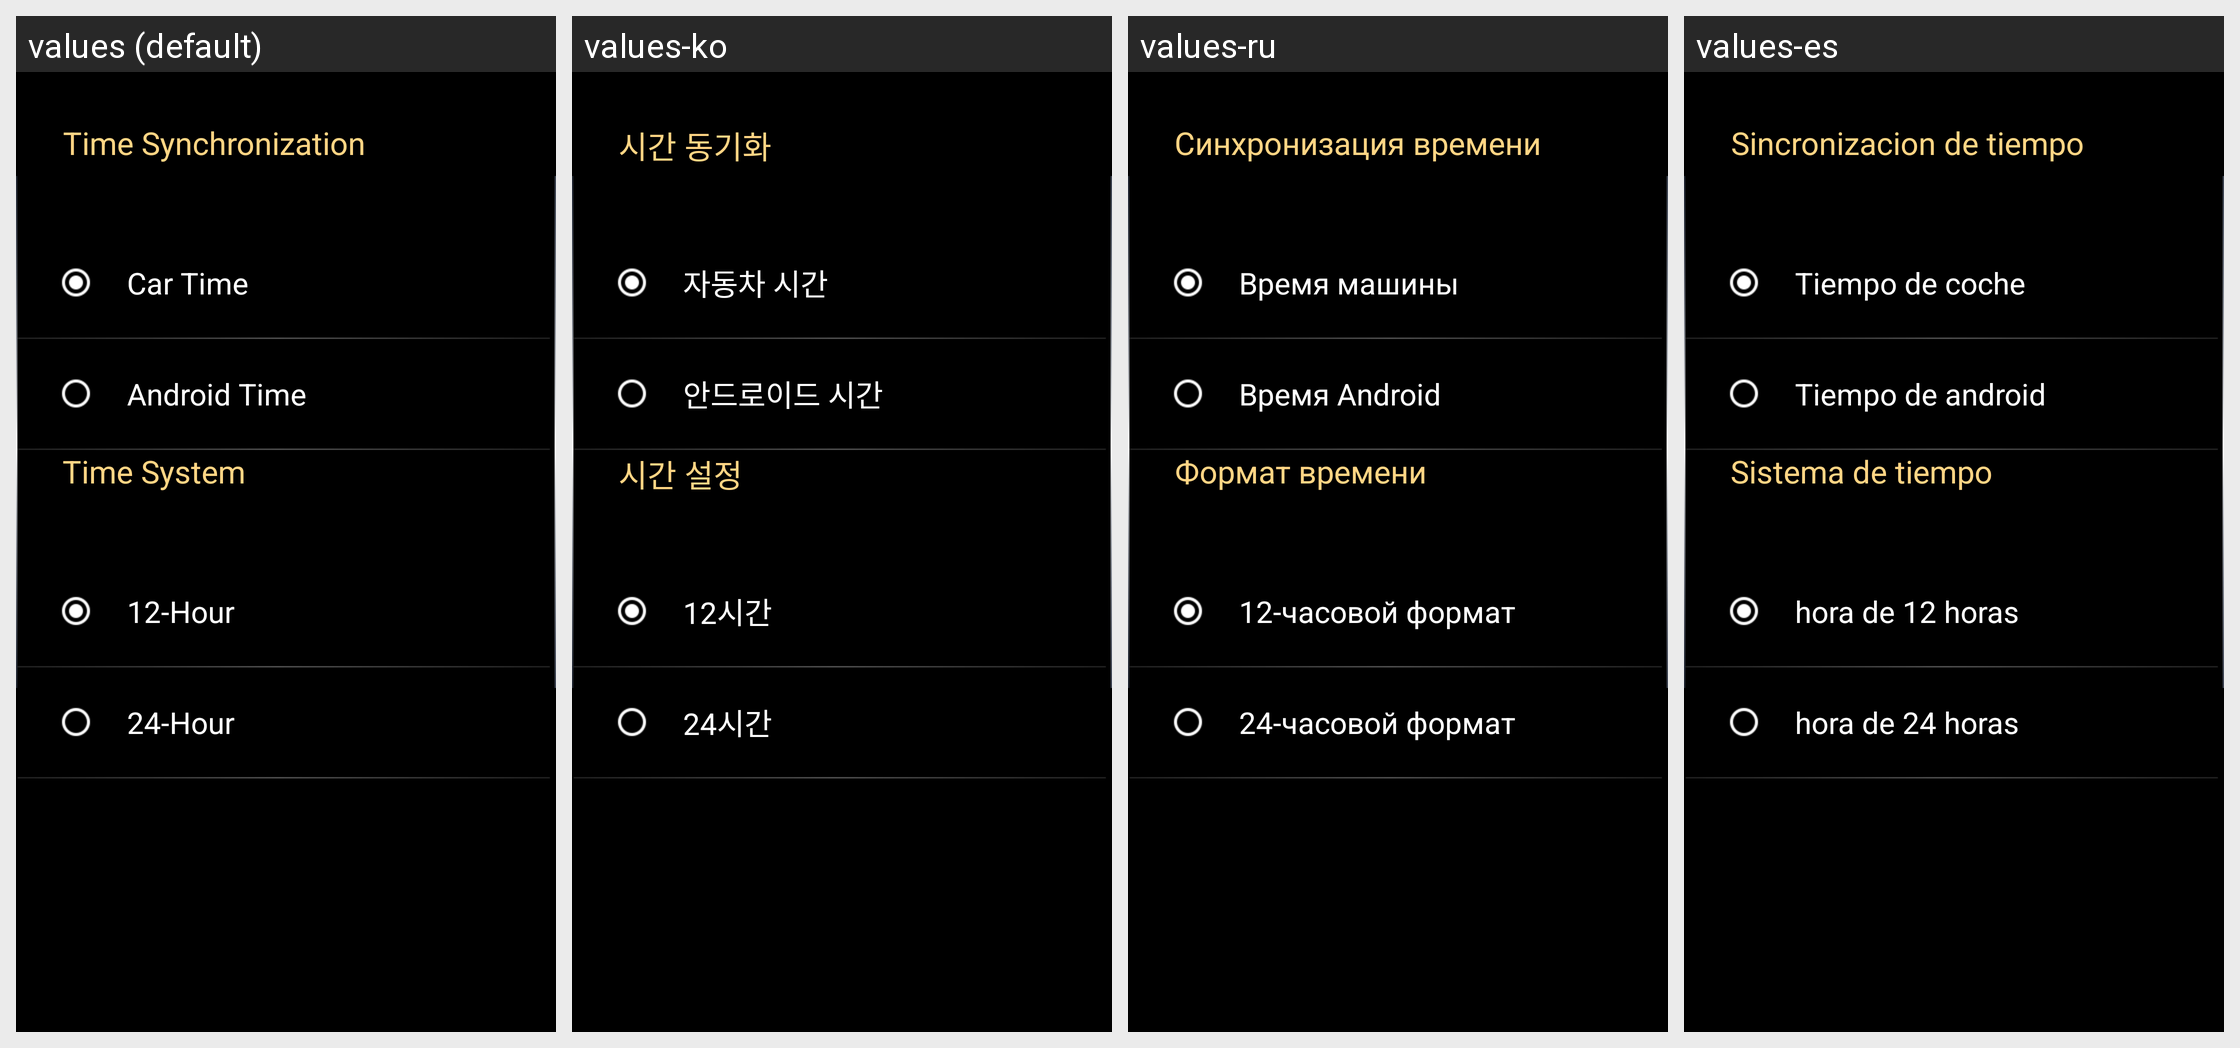

Strings drawn on this Android screen and how each of the app's shown locales translates them:
Android screen res/layout/bmw_id9_settings_system_time_layout.xml rendered under 4 locales, left to right: values (default), values-ko, values-ru, values-es. Device: Nexus 5 (rendered at 1080×1920; each locale shown at half size, 540×960, under a caption strip naming it); theme AppTheme.
Other locales in the repository, not shown: values-ar, values-cs, values-de, values-el, values-fr, values-hr, values-it, values-iw-rIL, values-ja, values-nl, values-pl, values-pt, values-th, values-tr-rTR, values-vi-rVN, values-zh-rCN, values-zh-rTW.
Strings drawn on this screen, with the default value and each locale's value (text and hints the layout hard-codes, and strings that could not be matched under every locale, appear in the picture but are not listed):

text_2
  values: Time Synchronization
  values-ko: 시간 동기화
  values-ru: Синхронизация времени
  values-es: Sincronizacion de tiempo

text_4
  values: Car Time
  values-ko: 자동차 시간
  values-ru: Время машины
  values-es: Tiempo de coche

text_5
  values: Android Time
  values-ko: 안드로이드 시간
  values-ru: Время Android
  values-es: Tiempo de android

text_3
  values: Time System
  values-ko: 시간 설정
  values-ru: Формат времени
  values-es: Sistema de tiempo

text_6
  values: 12-Hour
  values-ko: 12시간
  values-ru: 12-часовой формат
  values-es: hora de 12 horas

text_7
  values: 24-Hour
  values-ko: 24시간
  values-ru: 24-часовой формат
  values-es: hora de 24 horas
